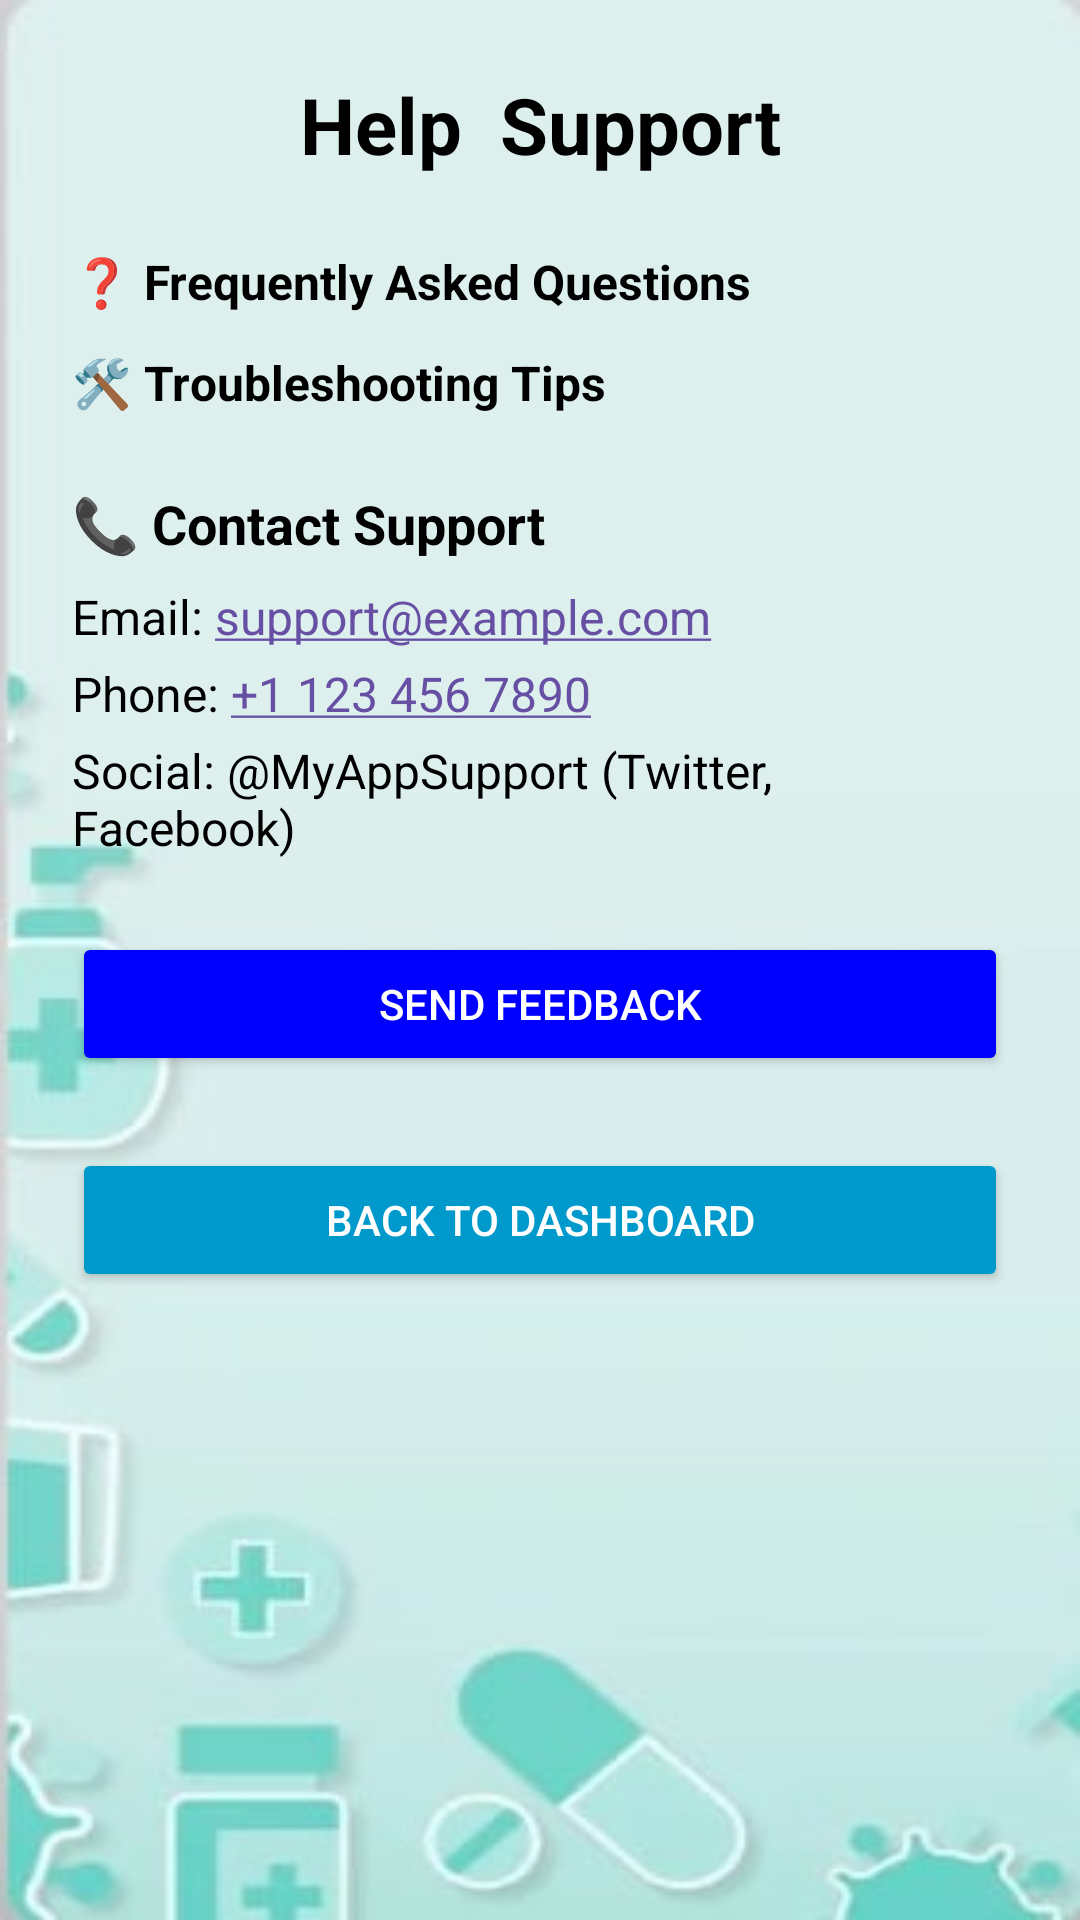

Layout XML and referenced resources for this Android screen:
<!-- AndroidManifest.xml: application theme Theme.MedAlertBox -->
<!-- res/layout/activity_help_support.xml -->
<?xml version="1.0" encoding="utf-8"?>
<ScrollView xmlns:android="http://schemas.android.com/apk/res/android"
    android:layout_width="match_parent"
    android:layout_height="match_parent"
    android:background="@drawable/medalertboxbacground"
    android:padding="24dp">

    <LinearLayout
        android:layout_width="match_parent"
        android:layout_height="wrap_content"
        android:orientation="vertical">

        
        <TextView
            android:id="@+id/tvTitle"
            android:layout_width="match_parent"
            android:layout_height="wrap_content"
            android:text="Help  Support"
            android:textSize="26sp"
            android:textStyle="bold"
            android:textColor="@android:color/black"
            android:gravity="center"
            android:layout_marginBottom="24dp" />

        
        <TextView
            android:id="@+id/btnFaq"
            android:layout_width="wrap_content"
            android:layout_height="wrap_content"
            android:layout_marginBottom="12dp"
            android:clickable="true"
            android:focusable="true"
            android:text="❓ Frequently Asked Questions"
            android:textColor="@android:color/black"
            android:textSize="16sp"
            android:textStyle="bold" />

        
        <TextView
            android:id="@+id/btnTroubleshooting"
            android:layout_width="wrap_content"
            android:layout_height="wrap_content"
            android:layout_marginBottom="24dp"
            android:clickable="true"
            android:focusable="true"
            android:text="🛠 Troubleshooting Tips"
            android:textColor="@android:color/black"
            android:textSize="16sp"
            android:textStyle="bold" />

        
        <TextView
            android:id="@+id/tvContactSupport"
            android:layout_width="match_parent"
            android:layout_height="wrap_content"
            android:text="📞 Contact Support"
            android:textStyle="bold"
            android:textSize="18sp"
            android:textColor="@android:color/black"
            android:layout_marginBottom="8dp" />

        
        <TextView
            android:id="@+id/tvEmail"
            android:layout_width="match_parent"
            android:layout_height="wrap_content"
            android:text="Email: support@example.com"
            android:autoLink="email"
            android:textColor="@android:color/black"
            android:textSize="16sp"
            android:layout_marginBottom="4dp" />

        
        <TextView
            android:id="@+id/tvPhone"
            android:layout_width="match_parent"
            android:layout_height="wrap_content"
            android:text="Phone: +1 123 456 7890"
            android:autoLink="phone"
            android:textColor="@android:color/black"
            android:textSize="16sp"
            android:layout_marginBottom="4dp" />

        
        <TextView
            android:id="@+id/tvSocial"
            android:layout_width="match_parent"
            android:layout_height="wrap_content"
            android:text="Social: @MyAppSupport (Twitter, Facebook)"
            android:textColor="@android:color/black"
            android:textSize="16sp"
            android:layout_marginBottom="24dp" />


        
        <Button
            android:id="@+id/btnSubmitFeedback"
            android:layout_width="match_parent"
            android:layout_height="wrap_content"
            android:text="Send Feedback"
            android:backgroundTint="@color/blue"
            android:textColor="@android:color/white"
            android:layout_marginBottom="24dp" />

        
        <Button
            android:id="@+id/btnHome"
            android:layout_width="match_parent"
            android:layout_height="wrap_content"
            android:text="Back to Dashboard"
            android:backgroundTint="@android:color/holo_blue_dark"
            android:textColor="@android:color/white" />

    </LinearLayout>
</ScrollView>
<!-- resources referenced by this layout -->
<resources>
  <color name="blue">#0000FF</color>
  <!-- drawable medalertboxbacground: jpg bitmap (drawable, 7687 bytes) -->
  <style name="Theme.MedAlertBox" parent="Base.Theme.MedAlertBox" />
  <style name="Base.Theme.MedAlertBox" parent="Theme.Material3.DayNight.NoActionBar">
          
          
      </style>
</resources>
